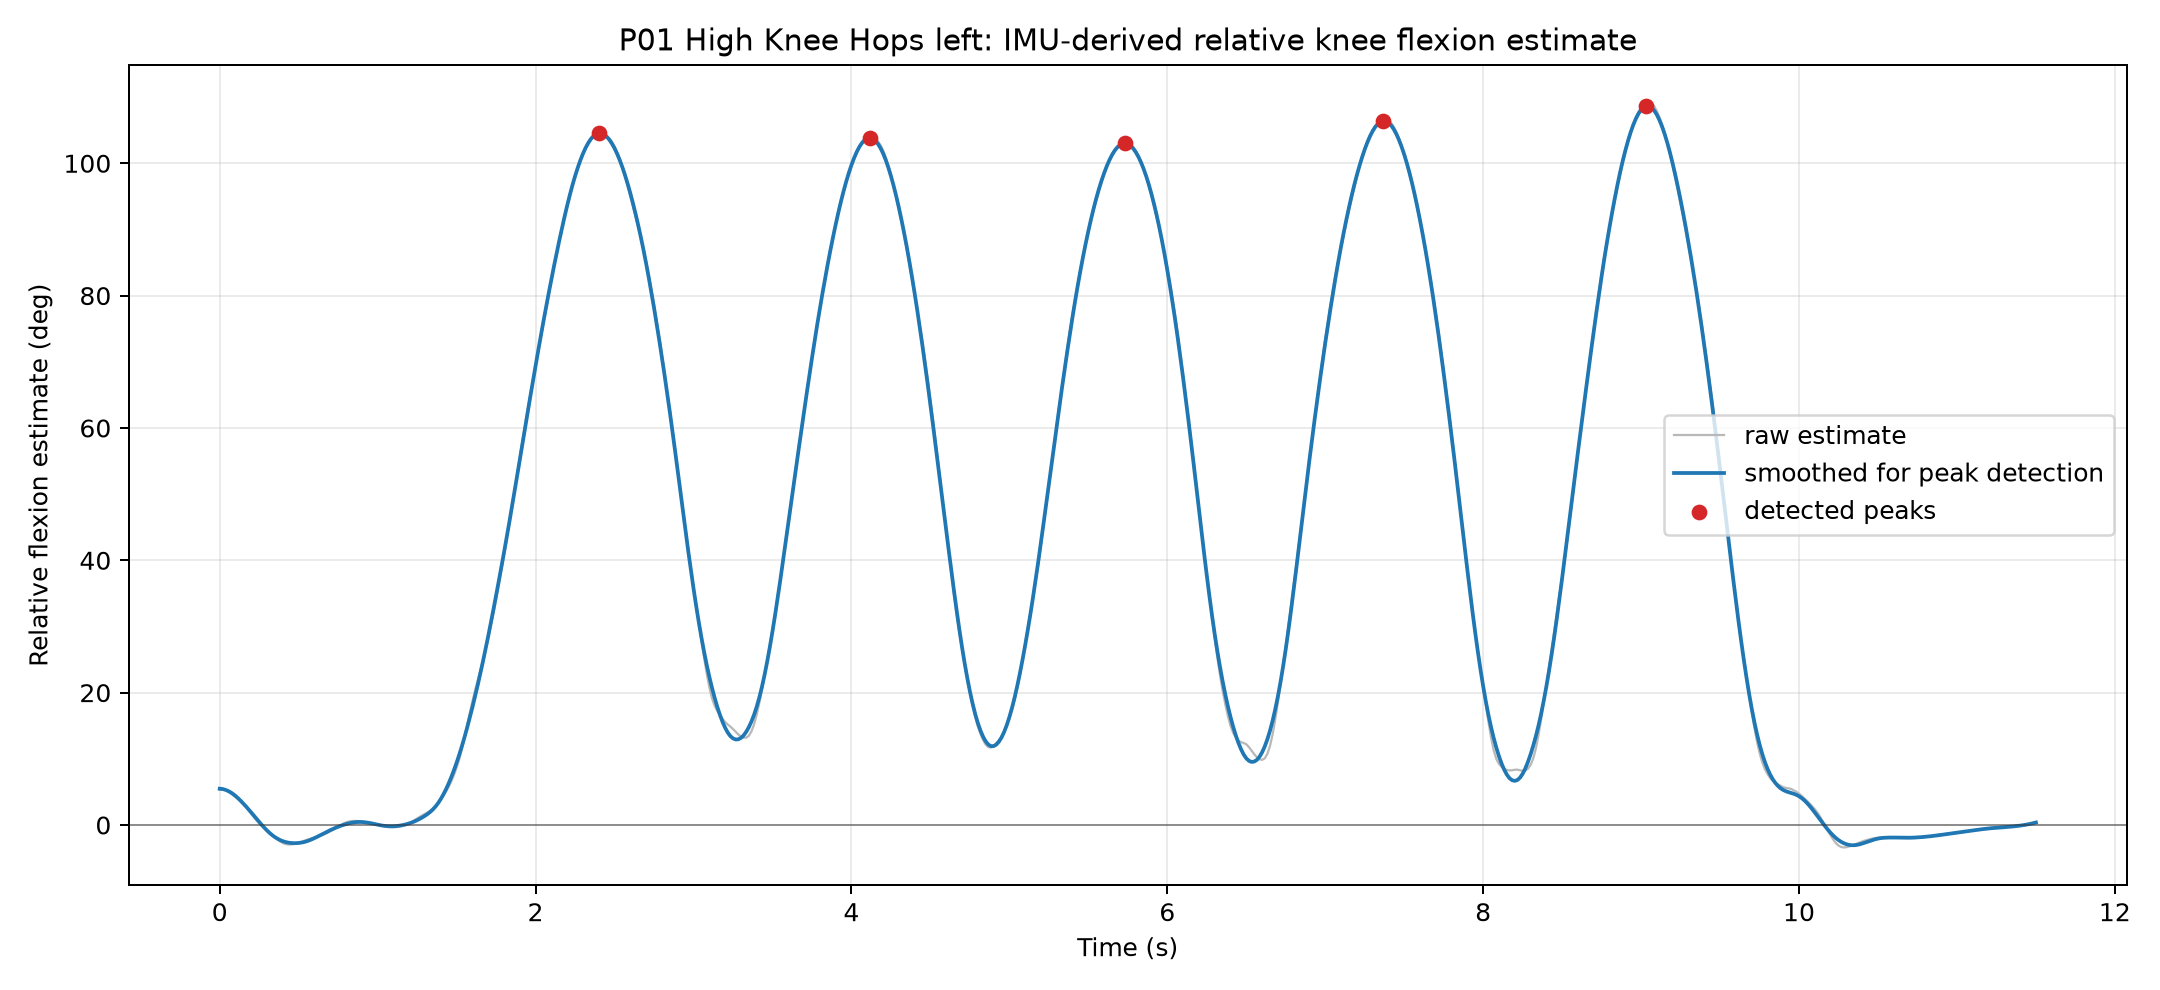

The file beside this chart, header and first rows:
time_s, SampleTimeFine, knee_flexion_estimate_deg, knee_flexion_estimate_smooth_deg, relative_rotvec_x_deg, relative_rotvec_y_deg, relative_rotvec_z_deg, dominant_axis_x, dominant_axis_y, dominant_axis_z, is_peak
0.0, 363016631, 5.312, 5.482, 3.784, -9.227, 4.106, 0.2321, -0.08832, 0.9687, False
0.01667, 363033298, 5.335, 5.442, 3.824, -9.335, 4.111, 0.2321, -0.08832, 0.9687, False
0.03333, 363049965, 5.319, 5.337, 3.802, -9.33, 4.101, 0.2321, -0.08832, 0.9687, False
0.05, 363066632, 5.243, 5.173, 3.705, -9.194, 4.058, 0.2321, -0.08832, 0.9687, False
0.06667, 363083299, 5.09, 4.954, 3.556, -8.907, 3.962, 0.2321, -0.08832, 0.9687, False
0.08334, 363099966, 4.849, 4.686, 3.366, -8.456, 3.8, 0.2321, -0.08832, 0.9687, False
0.1, 363116633, 4.538, 4.374, 3.122, -7.904, 3.587, 0.2321, -0.08832, 0.9687, False
0.1167, 363133300, 4.163, 4.023, 2.837, -7.265, 3.327, 0.2321, -0.08832, 0.9687, False
0.1333, 363149967, 3.729, 3.639, 2.523, -6.561, 3.018, 0.2321, -0.08832, 0.9687, False
0.15, 363166634, 3.263, 3.227, 2.214, -5.845, 2.676, 0.2321, -0.08832, 0.9687, False
0.1667, 363183301, 2.775, 2.792, 1.923, -5.131, 2.307, 0.2321, -0.08832, 0.9687, False
0.1833, 363199968, 2.254, 2.339, 1.634, -4.243, 1.92, 0.2321, -0.08832, 0.9687, False
0.2, 363216635, 1.704, 1.874, 1.37, -3.246, 1.506, 0.2321, -0.08832, 0.9687, False
0.2167, 363233302, 1.18, 1.403, 1.17, -2.412, 1.089, 0.2321, -0.08832, 0.9687, False
0.2333, 363249969, 0.6986, 0.9291, 1.022, -1.801, 0.6832, 0.2321, -0.08832, 0.9687, False
0.25, 363266636, 0.284, 0.4592, 0.9119, -1.347, 0.3229, 0.2321, -0.08832, 0.9687, False
0.2667, 363283303, -0.07644, -0.000396, 0.8313, -0.9813, 0.003446, 0.2321, -0.08832, 0.9687, False
0.2833, 363299970, -0.4209, -0.4392, 0.7485, -0.6179, -0.2992, 0.2321, -0.08832, 0.9687, False
0.3, 363316637, -0.7915, -0.8481, 0.6245, -0.1931, -0.6134, 0.2321, -0.08832, 0.9687, False
0.3167, 363333304, -1.182, -1.22, 0.4728, 0.2372, -0.9405, 0.2321, -0.08832, 0.9687, False
0.3333, 363349971, -1.559, -1.552, 0.3344, 0.5921, -1.265, 0.2321, -0.08832, 0.9687, False
0.35, 363366638, -1.901, -1.841, 0.2366, 0.7864, -1.576, 0.2321, -0.08832, 0.9687, False
0.3667, 363383305, -2.208, -2.087, 0.1906, 0.8209, -1.879, 0.2321, -0.08832, 0.9687, False
0.3833, 363399972, -2.492, -2.29, 0.1751, 0.777, -2.172, 0.2321, -0.08832, 0.9687, False
0.4, 363416639, -2.733, -2.453, 0.1589, 0.7531, -2.42, 0.2321, -0.08832, 0.9687, False
0.4167, 363433306, -2.881, -2.577, 0.1635, 0.7179, -2.577, 0.2321, -0.08832, 0.9687, False
0.4333, 363449973, -2.947, -2.664, 0.1756, 0.7148, -2.648, 0.2321, -0.08832, 0.9687, False
0.45, 363466640, -2.948, -2.72, 0.1679, 0.749, -2.644, 0.2321, -0.08832, 0.9687, False
0.4667, 363483307, -2.9, -2.746, 0.1344, 0.8459, -2.578, 0.2321, -0.08832, 0.9687, False
0.4833, 363499974, -2.82, -2.746, 0.07625, 1.005, -2.467, 0.2321, -0.08832, 0.9687, False
0.5, 363516641, -2.698, -2.72, 0.02013, 1.134, -2.316, 0.2321, -0.08832, 0.9687, False
0.5167, 363533308, -2.547, -2.666, -0.03223, 1.234, -2.138, 0.2321, -0.08832, 0.9687, False
0.5333, 363549975, -2.393, -2.583, -0.08317, 1.351, -1.957, 0.2321, -0.08832, 0.9687, False
0.55, 363566642, -2.253, -2.469, -0.1317, 1.461, -1.791, 0.2321, -0.08832, 0.9687, False
0.5667, 363583309, -2.129, -2.33, -0.155, 1.494, -1.654, 0.2321, -0.08832, 0.9687, False
0.5833, 363599976, -2.016, -2.167, -0.1467, 1.417, -1.546, 0.2321, -0.08832, 0.9687, False
0.6, 363616643, -1.896, -1.987, -0.09377, 1.231, -1.452, 0.2321, -0.08832, 0.9687, False
0.6167, 363633310, -1.78, -1.792, -0.03585, 0.9989, -1.366, 0.2321, -0.08832, 0.9687, False
0.6333, 363649977, -1.658, -1.588, 0.007284, 0.7762, -1.272, 0.2321, -0.08832, 0.9687, False
0.65, 363666644, -1.521, -1.381, 0.0403, 0.5868, -1.155, 0.2321, -0.08832, 0.9687, False
0.6667, 363683311, -1.364, -1.176, 0.05581, 0.4413, -1.01, 0.2321, -0.08832, 0.9687, False
0.6833, 363699978, -1.178, -0.9763, 0.06255, 0.3425, -0.8292, 0.2321, -0.08832, 0.9687, False
0.7, 363716645, -0.968, -0.7837, 0.06233, 0.2939, -0.6165, 0.2321, -0.08832, 0.9687, False
0.7167, 363733312, -0.7387, -0.6008, 0.06338, 0.263, -0.3828, 0.2321, -0.08832, 0.9687, False
0.7333, 363749979, -0.4946, -0.4288, 0.06698, 0.2151, -0.136, 0.2321, -0.08832, 0.9687, False
0.75, 363766646, -0.2427, -0.2689, 0.07438, 0.171, 0.1183, 0.2321, -0.08832, 0.9687, False
0.7667, 363783313, 0.005388, -0.1208, 0.08669, 0.1172, 0.3665, 0.2321, -0.08832, 0.9687, False
0.7833, 363799980, 0.2204, 0.01529, 0.09268, 0.0619, 0.582, 0.2321, -0.08832, 0.9687, False
0.8, 363816647, 0.3926, 0.1377, 0.09688, 0.02008, 0.7549, 0.2321, -0.08832, 0.9687, False
0.8167, 363833314, 0.5149, 0.2449, 0.09776, 0.002178, 0.8793, 0.2321, -0.08832, 0.9687, False
0.8334, 363849981, 0.5847, 0.3321, 0.08064, 0.009202, 0.9561, 0.2321, -0.08832, 0.9687, False
0.85, 363866648, 0.6106, 0.397, 0.06027, 0.0121, 0.988, 0.2321, -0.08832, 0.9687, False
0.8667, 363883315, 0.6047, 0.4388, 0.03999, -0.02097, 0.9838, 0.2321, -0.08832, 0.9687, False
0.8834, 363899982, 0.5678, 0.4562, 0.02551, -0.107, 0.9414, 0.2321, -0.08832, 0.9687, False
0.9, 363916649, 0.5052, 0.4491, 0.007497, -0.2383, 0.8691, 0.2321, -0.08832, 0.9687, False
0.9167, 363933316, 0.4262, 0.4191, -0.01456, -0.3763, 0.7802, 0.2321, -0.08832, 0.9687, False
0.9334, 363949983, 0.3457, 0.3686, -0.02716, -0.5332, 0.6858, 0.2321, -0.08832, 0.9687, False
0.95, 363966650, 0.2737, 0.3013, -0.03252, -0.7, 0.5975, 0.2321, -0.08832, 0.9687, False
0.9667, 363983317, 0.2144, 0.2218, -0.0323, -0.8615, 0.5215, 0.2321, -0.08832, 0.9687, False
0.9834, 363999984, 0.1526, 0.1344, -0.03625, -0.9892, 0.4471, 0.2321, -0.08832, 0.9687, False
... 631 more rows
